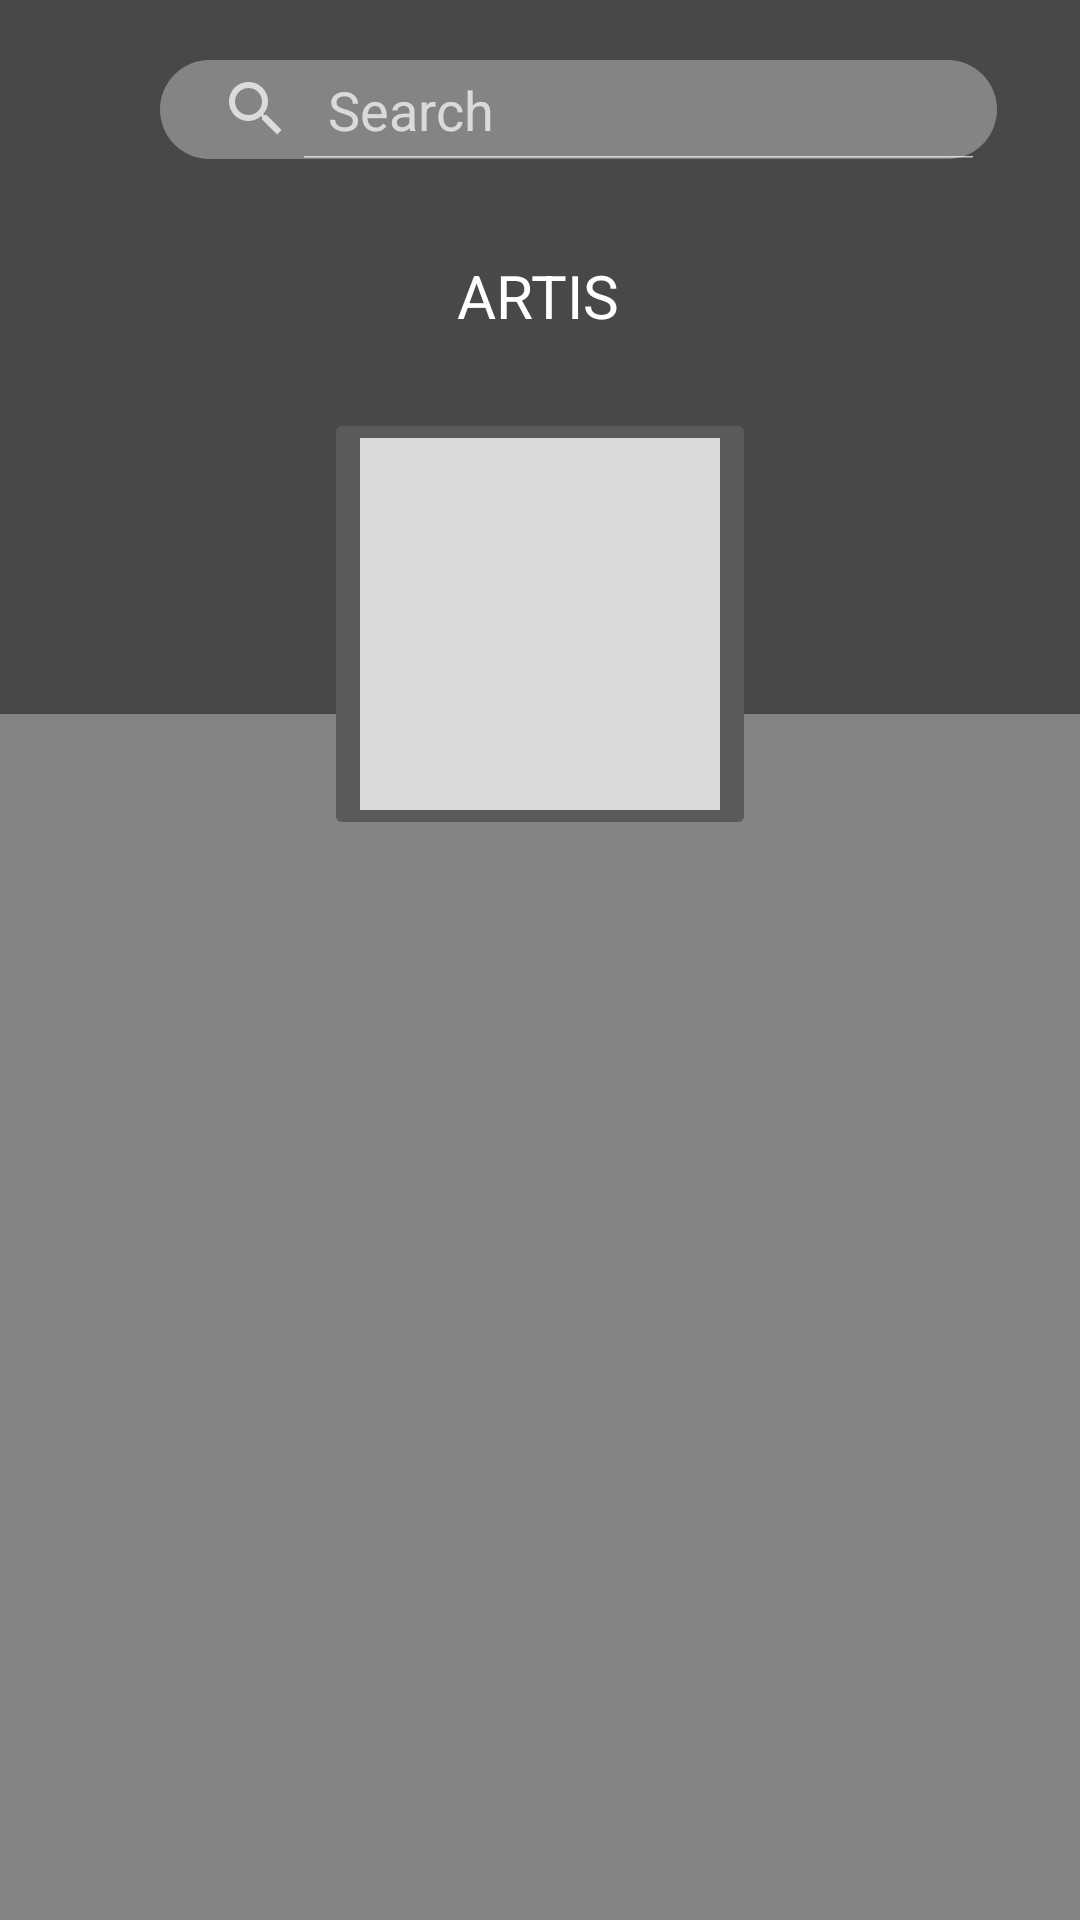

Produce the Android XML layout that renders to this screen, including the resource entries it uses.
<!-- AndroidManifest.xml: application theme Theme.Design.NoActionBar -->
<!-- res/layout/activity_artis.xml -->
<?xml version="1.0" encoding="utf-8"?>
<androidx.constraintlayout.widget.ConstraintLayout xmlns:android="http://schemas.android.com/apk/res/android"
    xmlns:app="http://schemas.android.com/apk/res-auto"
    xmlns:tools="http://schemas.android.com/tools"
    android:layout_width="match_parent"
    android:layout_height="match_parent"
    android:background="@color/AbuGelap"
    tools:context=".Artis">

    <RelativeLayout
        android:layout_width="414dp"
        android:layout_height="402dp"
        android:background="@drawable/borderbesar"
        app:layout_constraintBottom_toBottomOf="parent"
        app:layout_constraintEnd_toEndOf="parent"
        app:layout_constraintStart_toStartOf="parent">

    </RelativeLayout>

    <ImageButton
        android:id="@+id/imageView7"
        android:layout_width="144dp"
        android:layout_height="144dp"
        android:layout_marginTop="24dp"
        app:layout_constraintEnd_toEndOf="parent"
        app:layout_constraintStart_toStartOf="parent"
        app:layout_constraintTop_toBottomOf="@+id/textView6"
        app:srcCompat="@drawable/list_bg" />

    <TextView
        android:id="@+id/textView6"
        android:layout_width="wrap_content"
        android:layout_height="wrap_content"
        android:layout_marginTop="32dp"
        android:text="ARTIS"
        android:textColor="#FFFFFF"
        android:textSize="20dp"
        app:layout_constraintEnd_toEndOf="parent"
        app:layout_constraintHorizontal_bias="0.498"
        app:layout_constraintStart_toStartOf="parent"
        app:layout_constraintTop_toBottomOf="@+id/search_view" />

    <ImageButton
        android:id="@+id/imageView5"
        android:layout_width="30dp"
        android:layout_height="30dp"
        android:layout_marginStart="20dp"
        android:layout_marginTop="20dp"
        android:background="@drawable/back"
        app:layout_constraintStart_toStartOf="parent"
        app:layout_constraintTop_toTopOf="parent" />

    <SearchView
        android:id="@+id/search_view"
        android:layout_width="279dp"
        android:layout_height="33dp"
        android:layout_marginTop="20dp"
        android:layout_marginEnd="24dp"
        android:iconifiedByDefault="false"
        android:queryHint="Search"
        app:layout_constraintEnd_toEndOf="parent"
        app:layout_constraintHorizontal_bias="0.482"
        app:layout_constraintStart_toEndOf="@+id/imageView5"
        app:layout_constraintTop_toTopOf="parent"
        tools:ignore="MissingConstraints"
        android:background="@drawable/shapesearch"
        />

</androidx.constraintlayout.widget.ConstraintLayout>
<!-- resources referenced by this layout -->
<resources>
  <color name="AbuGelap">#484848</color>
  <!-- drawable borderbesar (drawable) -->
  <?xml version="1.0" encoding="utf-8"?>
  <shape xmlns:tools="http://schemas.android.com/tools"
      xmlns:android="http://schemas.android.com/apk/res/android"
      tools:ignore="ExtraText">
      android: shape="rectangle">
      <solid android:color="#848484"></solid>
      <corners android:radius="20dp"></corners>
  
  </shape>
  <!-- drawable list_bg (drawable) -->
  <?xml version="1.0" encoding="utf-8"?>
  <shape xmlns:tools="http://schemas.android.com/tools"
      xmlns:android="http://schemas.android.com/apk/res/android"
      tools:ignore="ExtraText">
      android: shape="rectangle">
      <solid android:color="@color/putih"></solid>
  </shape>
  <!-- drawable shapesearch (drawable) -->
  <?xml version="1.0" encoding="utf-8"?>
  <shape xmlns:android="http://schemas.android.com/apk/res/android">
      <solid android:color="@color/AbuTerang" />
      <corners android:radius="20dp"></corners>
  </shape>
  <color name="putih">#D9D9D9</color>
  <color name="AbuTerang">#848484</color>
</resources>
